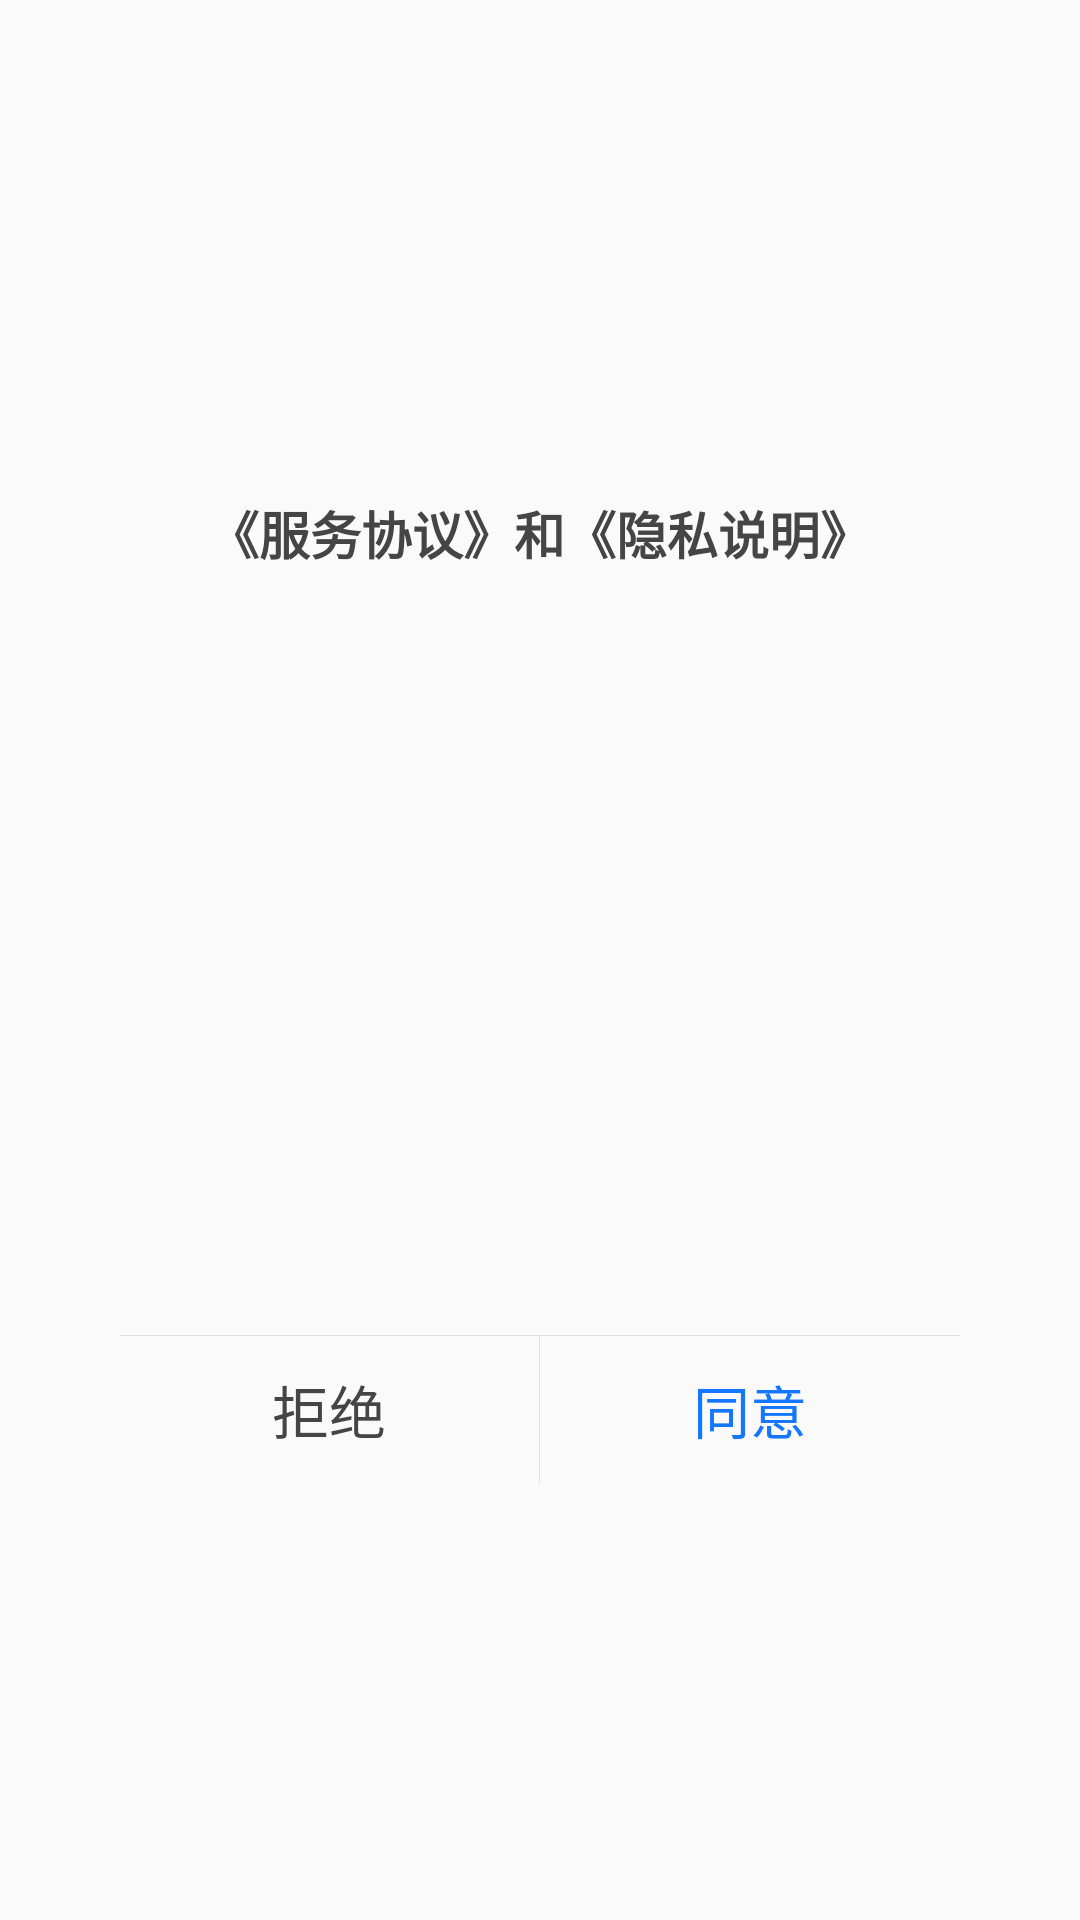

The Android layout XML behind this screen, and the referenced resources:
<!-- AndroidManifest.xml: application theme AppTheme.NoTranslucentStatus -->
<!-- res/layout/dialog_useragreement.xml -->
<?xml version="1.0" encoding="utf-8"?>

<RelativeLayout xmlns:android="http://schemas.android.com/apk/res/android"
    xmlns:app="http://schemas.android.com/apk/res-auto"
    xmlns:tools="http://schemas.android.com/tools"
    android:layout_width="match_parent"
    android:layout_height="match_parent">

    <RelativeLayout
        android:layout_width="280dp"
        android:layout_centerInParent="true"
        android:background="@drawable/round_10_white"
        android:layout_height="350dp">

        <TextView
            android:id="@+id/title"
            android:layout_width="wrap_content"
            android:text="《服务协议》和《隐私说明》"
            android:textSize="17sp"
            android:textStyle="bold"
            android:layout_centerHorizontal="true"
            android:textColor="#454545"
            android:layout_marginTop="20dp"
            android:layout_height="wrap_content"/>

        <ScrollView
            android:layout_below="@+id/title"
            android:layout_width="match_parent"
            android:layout_marginTop="15dp"
            android:layout_above="@+id/bottom_ll"
            android:layout_marginBottom="20dp"
            android:layout_height="wrap_content">
            <LinearLayout
                android:layout_width="match_parent"
                android:orientation="vertical"
                android:layout_height="wrap_content">

                <TextView
                    android:id="@+id/dialog_tv_policy"
                    android:layout_width="match_parent"
                    android:layout_marginLeft="10dp"
                    android:textSize="15sp"
                    android:textColor="#454545"
                    android:text=""
                    android:layout_marginRight="17dp"
                    android:layout_height="wrap_content"/>
            </LinearLayout>
        </ScrollView>
        
        <LinearLayout
            android:id="@+id/bottom_ll"
            android:layout_width="match_parent"
            android:layout_alignParentBottom="true"
            android:orientation="vertical"
            android:layout_height="50dp">

            <View
                android:layout_width="match_parent"
                android:background="#e0e0e0"
                android:layout_height="1px"/>

            <LinearLayout
                android:layout_width="match_parent"
                android:layout_height="49dp">

                <TextView
                    android:id="@+id/refuse"
                    android:layout_width="0dp"
                    android:layout_weight="1"
                    android:text="拒绝"
                    android:textSize="19sp"
                    android:textColor="#454545"
                    android:gravity="center"
                    android:layout_height="match_parent"/>

                <View
                    android:layout_width="1px"
                    android:background="#e0e0e0"
                    android:layout_height="match_parent"/>

                <TextView
                    android:id="@+id/agree"
                    android:layout_width="0dp"
                    android:layout_weight="1"
                    android:text="同意"
                    android:textSize="19sp"
                    android:textColor="#1577FF"
                    android:gravity="center"
                    android:layout_height="match_parent"/>
            </LinearLayout>
        </LinearLayout>
    </RelativeLayout>
</RelativeLayout>
<!-- resources referenced by this layout -->
<resources>
  <style name="AppTheme.NoTranslucentStatus" parent="AppTheme">
          <item name="android:windowFullscreen">false</item>
      </style>
  <style name="AppTheme" parent="Theme.AppCompat.Light.NoActionBar">
          
          <item name="colorPrimary">@color/green</item>
          <item name="colorPrimaryDark">@color/colorPrimaryDark</item>
          <item name="colorAccent">@color/colorAccent</item>
      </style>
  <!-- not gathered from this repository: default colours our renderer supplied (Android Studio template values) -->
  <color name="colorPrimaryDark">#FF3700B3</color>
  <color name="colorAccent">#FF03DAC5</color>
</resources>
